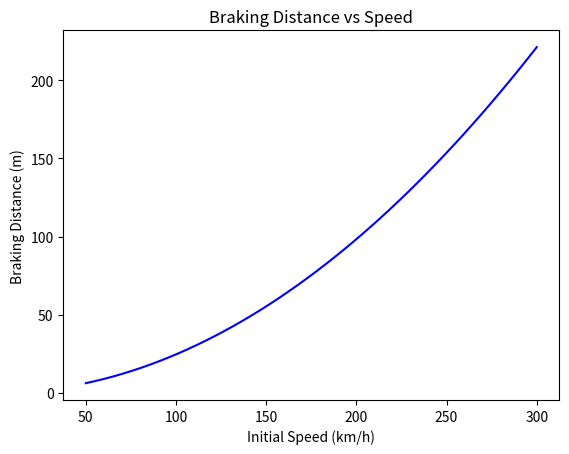

The script that saved this image:
# braking_distance.py

"""

Module for calculating braking distance in Formula 1.
Uses deceleration from braking force and vehicle mass.

"""

from dataclasses import dataclass
import numpy as np
import matplotlib.pyplot as plt

@dataclass
class BrakingDistanceModel:
    mass: float        # kg
    mu: float          # friction coefficient
    g: float = 9.81    # gravity (m/s²)

    def braking_distance(self, v0: float) -> float:
        """Calculate braking distance from initial speed v0 (m/s)."""
        decel = self.mu * self.g
        return (v0**2) / (2 * decel)


# Example usage and plotting

if __name__ == "__main__":
    model = BrakingDistanceModel(mass=800, mu=1.6)
    speeds = np.linspace(50, 300, 50)  # km/h
    speeds_ms = speeds / 3.6
    distances = [model.braking_distance(v) for v in speeds_ms]

    print("Braking Distance Example:")
    for v in [100, 200, 300]:
        print(f"Speed {v} km/h → Distance = {model.braking_distance(v/3.6):.1f} m")

    plt.plot(speeds, distances, color="blue")
    plt.xlabel("Initial Speed (km/h)")
    plt.ylabel("Braking Distance (m)")
    plt.title("Braking Distance vs Speed")
    plt.show()
